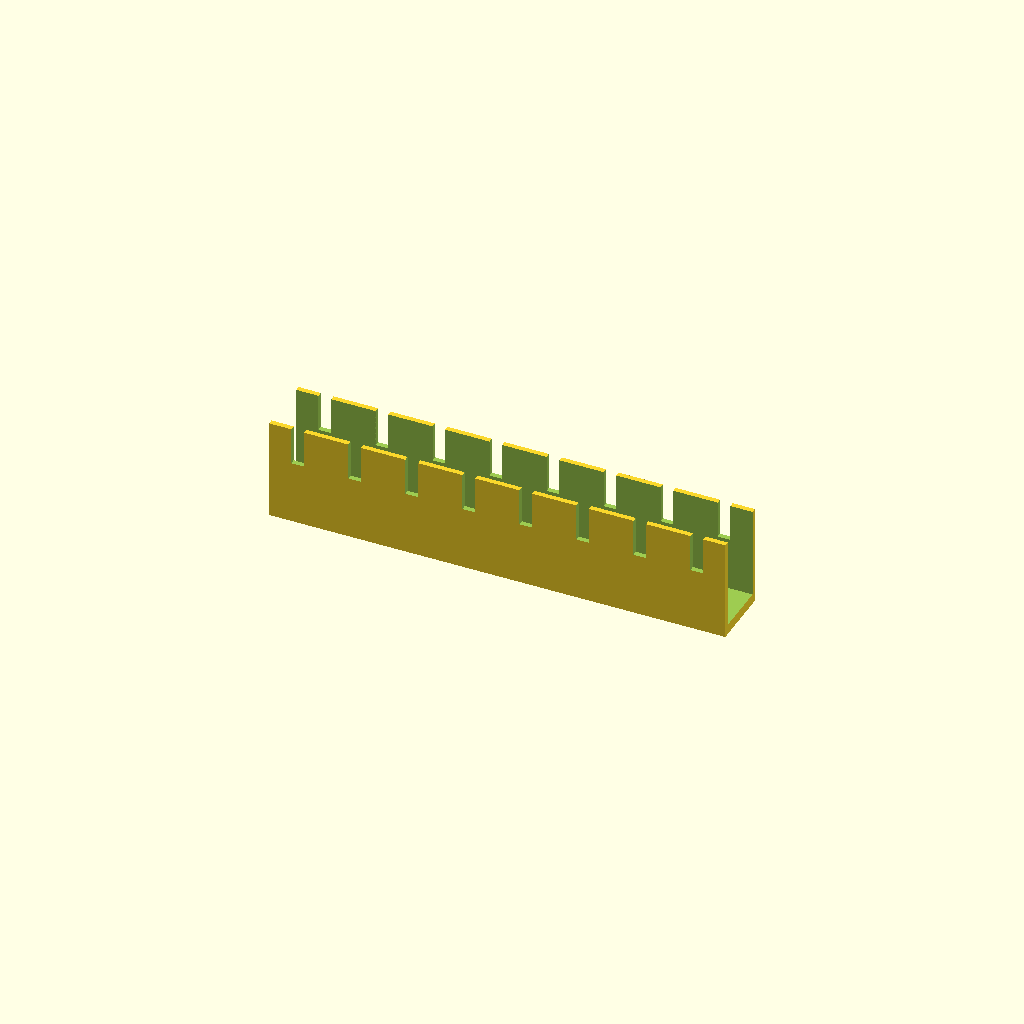
Cell 1 — every parameter at its default value.
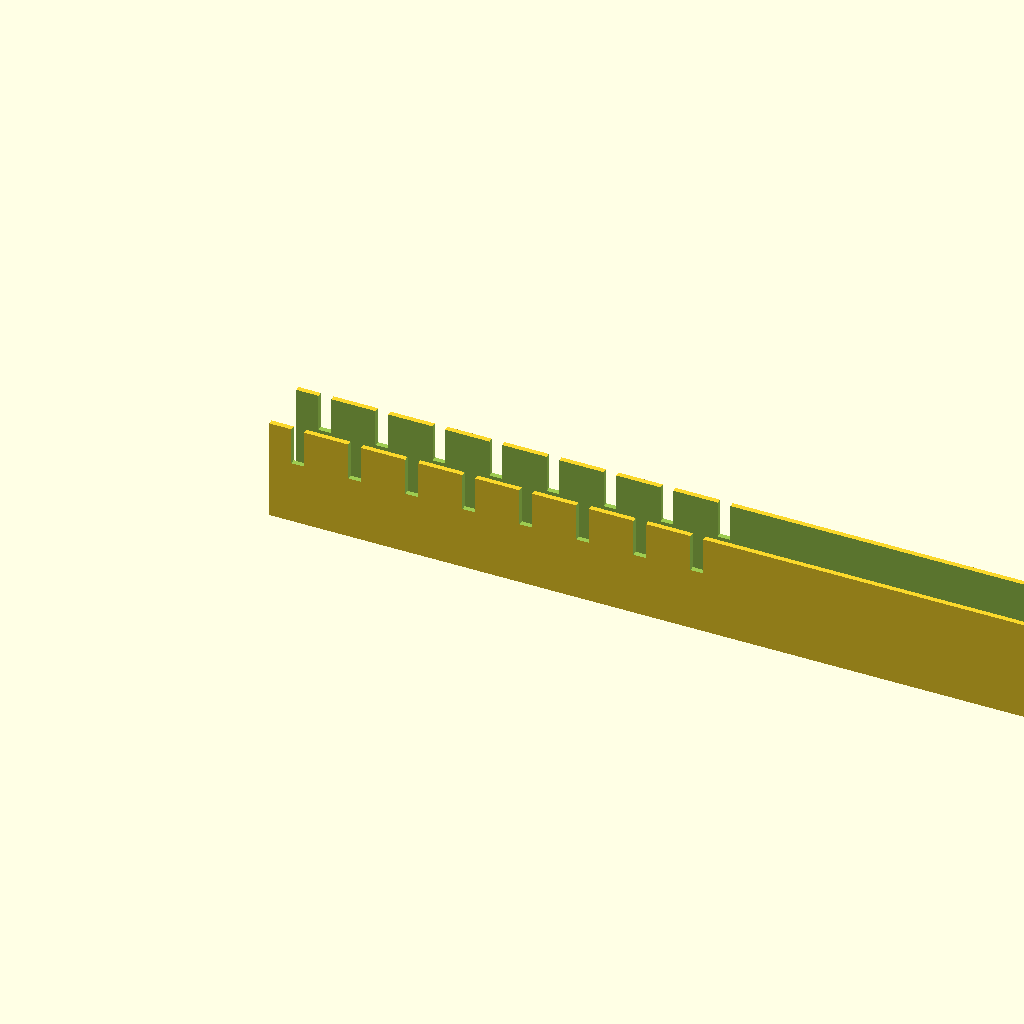
Cell 2 — duct_len set to 360, the other parameters unchanged.
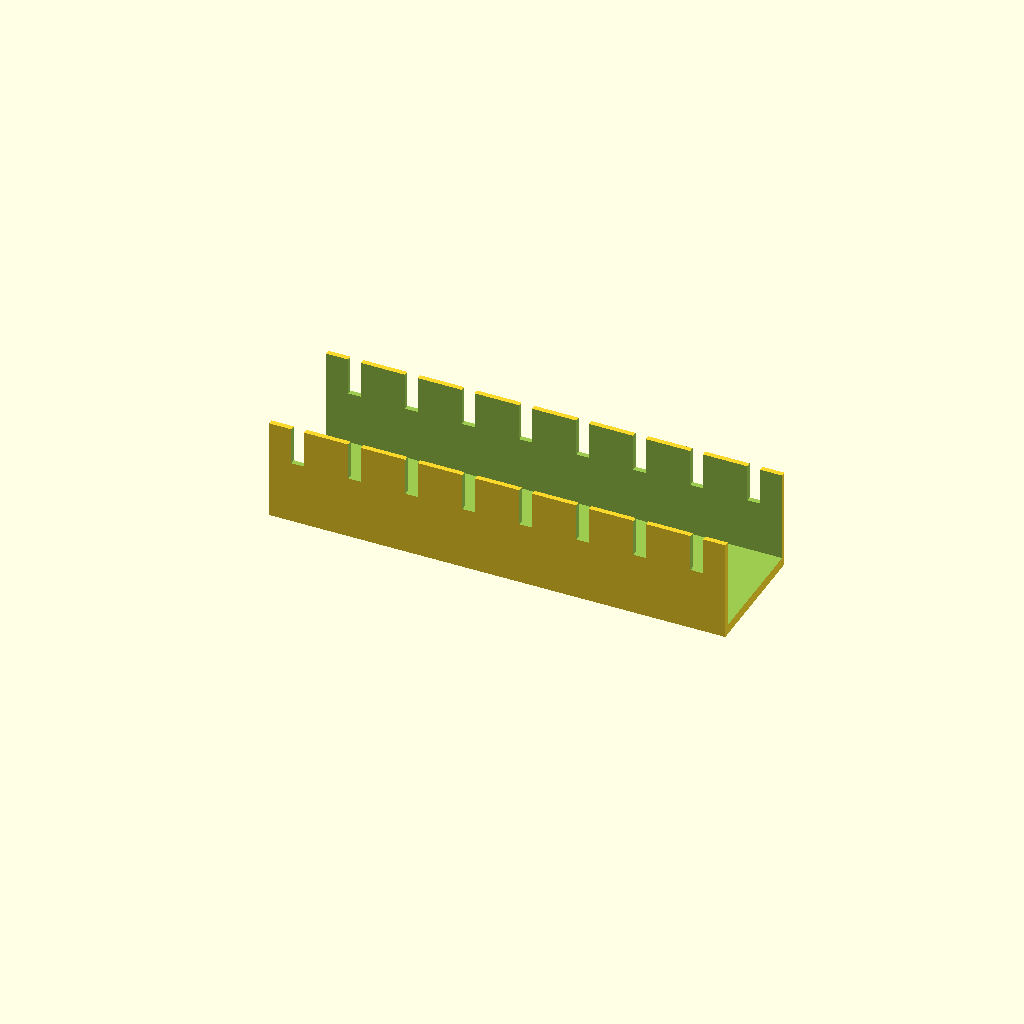
Cell 3 — duct_w set to 50, the other parameters unchanged.
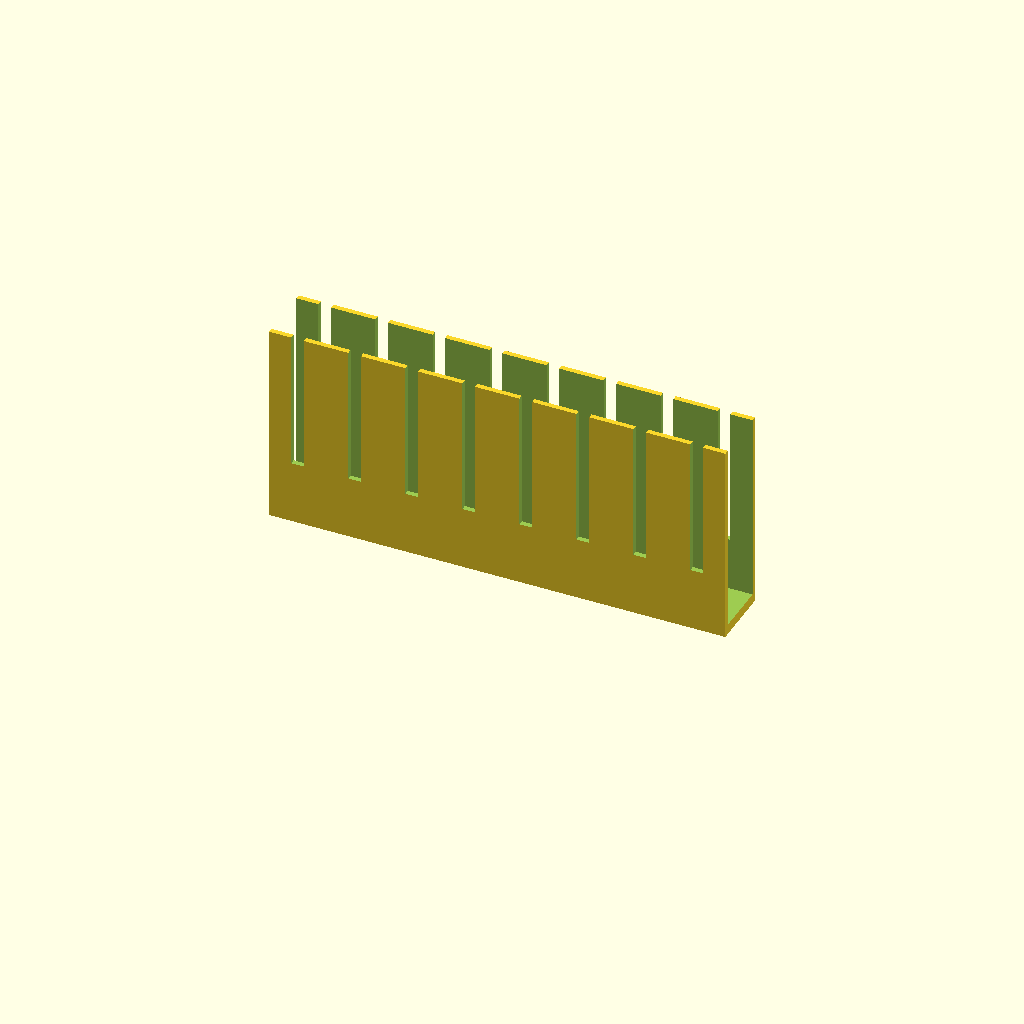
Cell 4: the same model with duct_h = 80.
One fixed orthographic camera (rotation 55°, 0°, 25°; colour scheme Cornfield) for every cell.
Source of the model, optional_data/gen2/ducts/part_0040.scad:
$fn = 32;

// ----------------------------------------------------------------------
// Cable duct: 180 x 25 x 40 mm, 8 fingers
// ----------------------------------------------------------------------

// --- parameters (mm) ---
duct_len = 180;           // duct length, X
duct_w = 25;              // duct width, Y
duct_h = 40;              // duct height, Z
wall_t = 2;               // side wall thickness
floor_t = 4;              // floor thickness
slot_w = 5;               // finger slot width
slot_h = 21.2;            // finger slot height
fingers = 8;              // number of finger slots per side
pitch = 22.5;             // finger pitch
hole_d = 3.4;             // floor mounting hole
hole_n = 3;               // mounting holes in the floor

module shell() {
  difference() {
    cube([duct_len, duct_w, duct_h]);
    /* open top channel */
    translate([-wall_t - 1, wall_t, floor_t])
      cube([duct_len + 2 * wall_t + 2, duct_w - 2 * wall_t, duct_h + 1]);
  }
}

difference() {
  union() {
    shell();
  }
  /* finger slots cut through both side walls */
  for (i = [0 : fingers - 1]) translate([pitch / 2 + i * pitch - slot_w / 2, -1, floor_t + slot_h]) cube([slot_w, duct_w + 2, duct_h]);
  for (i = [0 : hole_n - 1]) translate([(duct_len / hole_n) * (i + 0.5), duct_w / 2, -1]) cylinder(h = floor_t + 2, d = hole_d);
}
Parameter table extracted from the source (name, type, default, range or options):
duct_len: number, default 180
duct_w: number, default 25
duct_h: number, default 40
wall_t: number, default 2
floor_t: number, default 4
slot_w: number, default 5
slot_h: number, default 21.2
fingers: number, default 8
pitch: number, default 22.5
hole_d: number, default 3.4
hole_n: number, default 3
